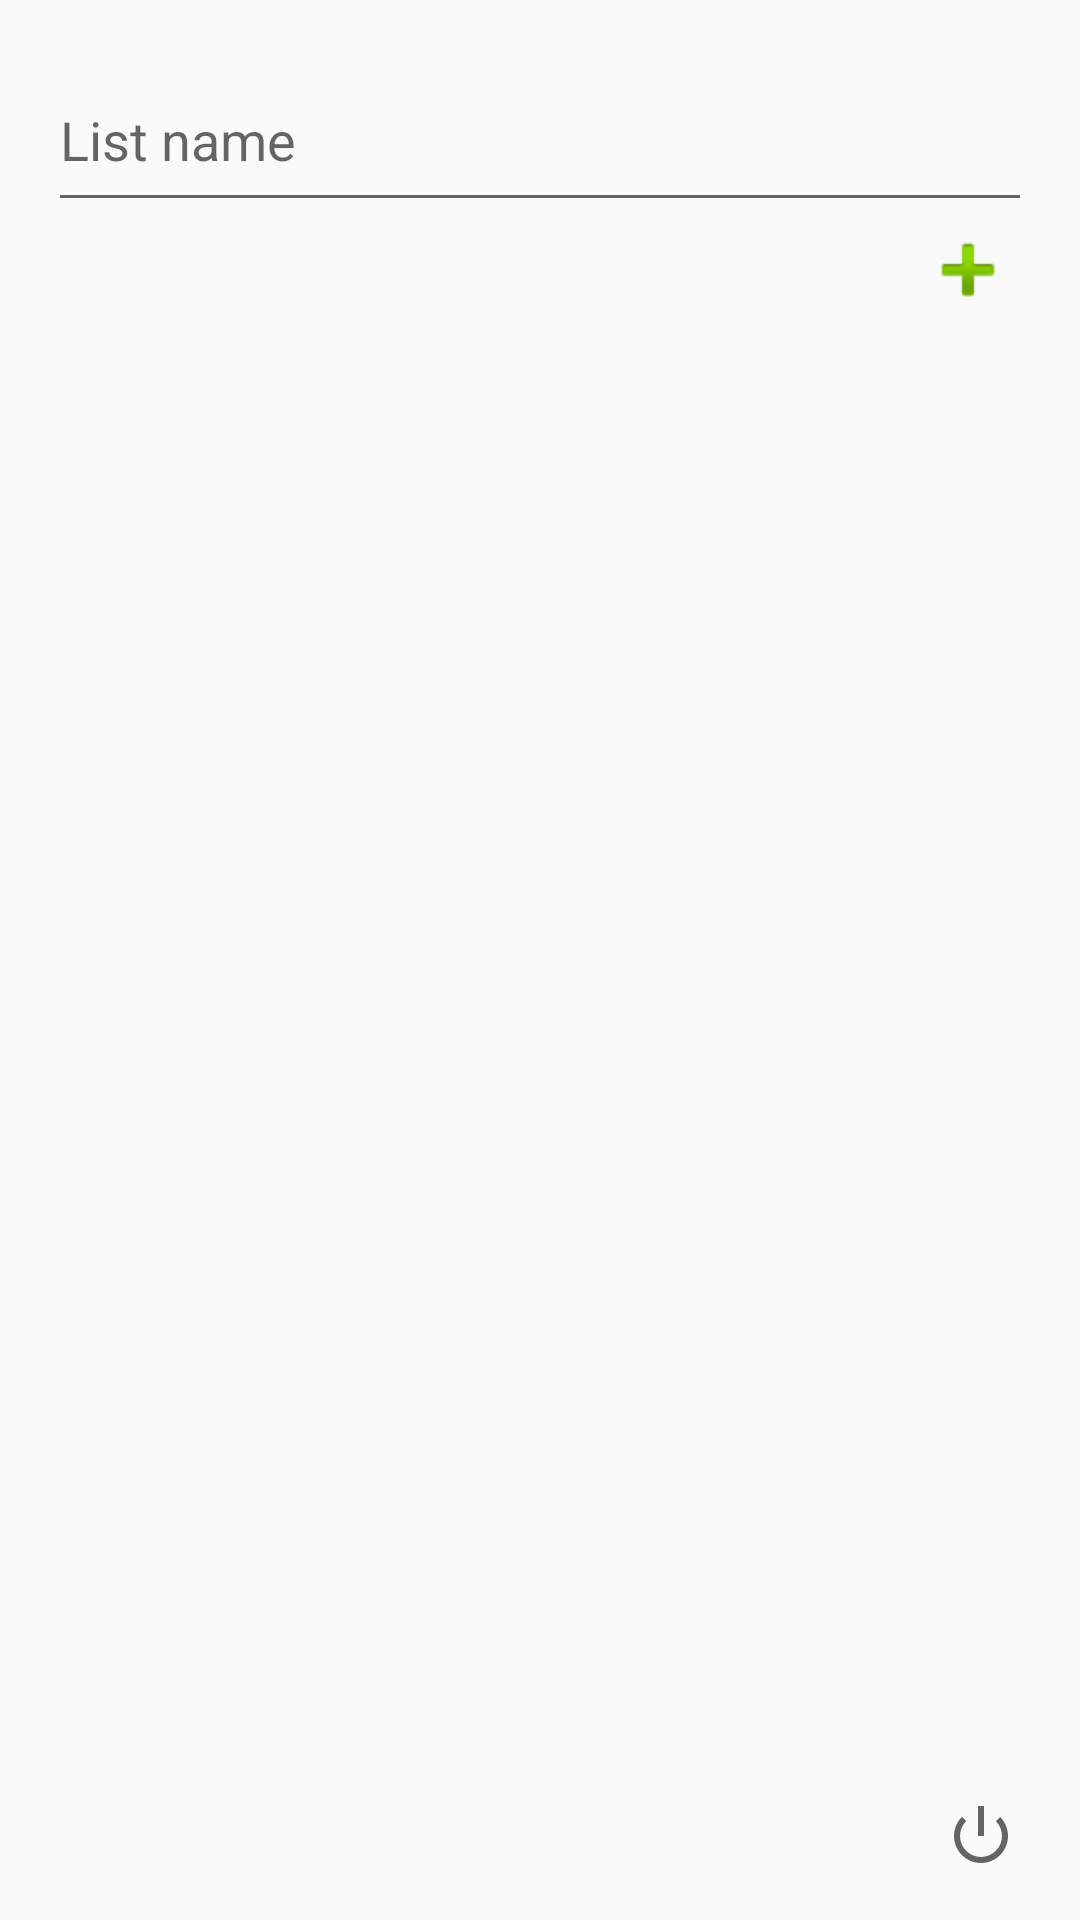

Write the Android layout XML for this screen, with the resource values it uses.
<!-- AndroidManifest.xml: application theme Theme.AppCompat.Light.NoActionBar -->
<!-- res/layout/activity_main.xml -->
<?xml version="1.0" encoding="utf-8"?>
<LinearLayout xmlns:android="http://schemas.android.com/apk/res/android"
    android:layout_width="match_parent"
    android:layout_height="match_parent"
    android:orientation="vertical"
    android:padding="16dp">

    <EditText
        android:id="@+id/editTextListName"
        android:layout_width="match_parent"
        android:layout_height="58dp"
        android:hint="@string/list_name" />

    <ImageButton
        android:id="@+id/btnAddList"
        android:layout_width="43dp"
        android:layout_height="wrap_content"
        android:layout_gravity="end"
        android:background="?attr/selectableItemBackgroundBorderless"
        android:contentDescription="@string/add_list"
        android:src="@android:drawable/ic_input_add" />

    <ListView
        android:id="@+id/listViewLists"
        android:layout_width="match_parent"
        android:layout_height="0dp"
        android:layout_weight="1"
        android:dividerHeight="1dp"
        android:divider="@android:color/darker_gray" />

    <ImageButton
        android:id="@+id/btnLogout"
        android:layout_width="34dp"
        android:layout_height="wrap_content"
        android:layout_gravity="end"
        android:background="?attr/selectableItemBackgroundBorderless"
        android:contentDescription="Close session"
        android:src="@android:drawable/ic_lock_power_off" />
</LinearLayout>
<!-- resources referenced by this layout -->
<resources>
  <string name="add_list">Add list</string>
  <string name="list_name">List name</string>
</resources>
